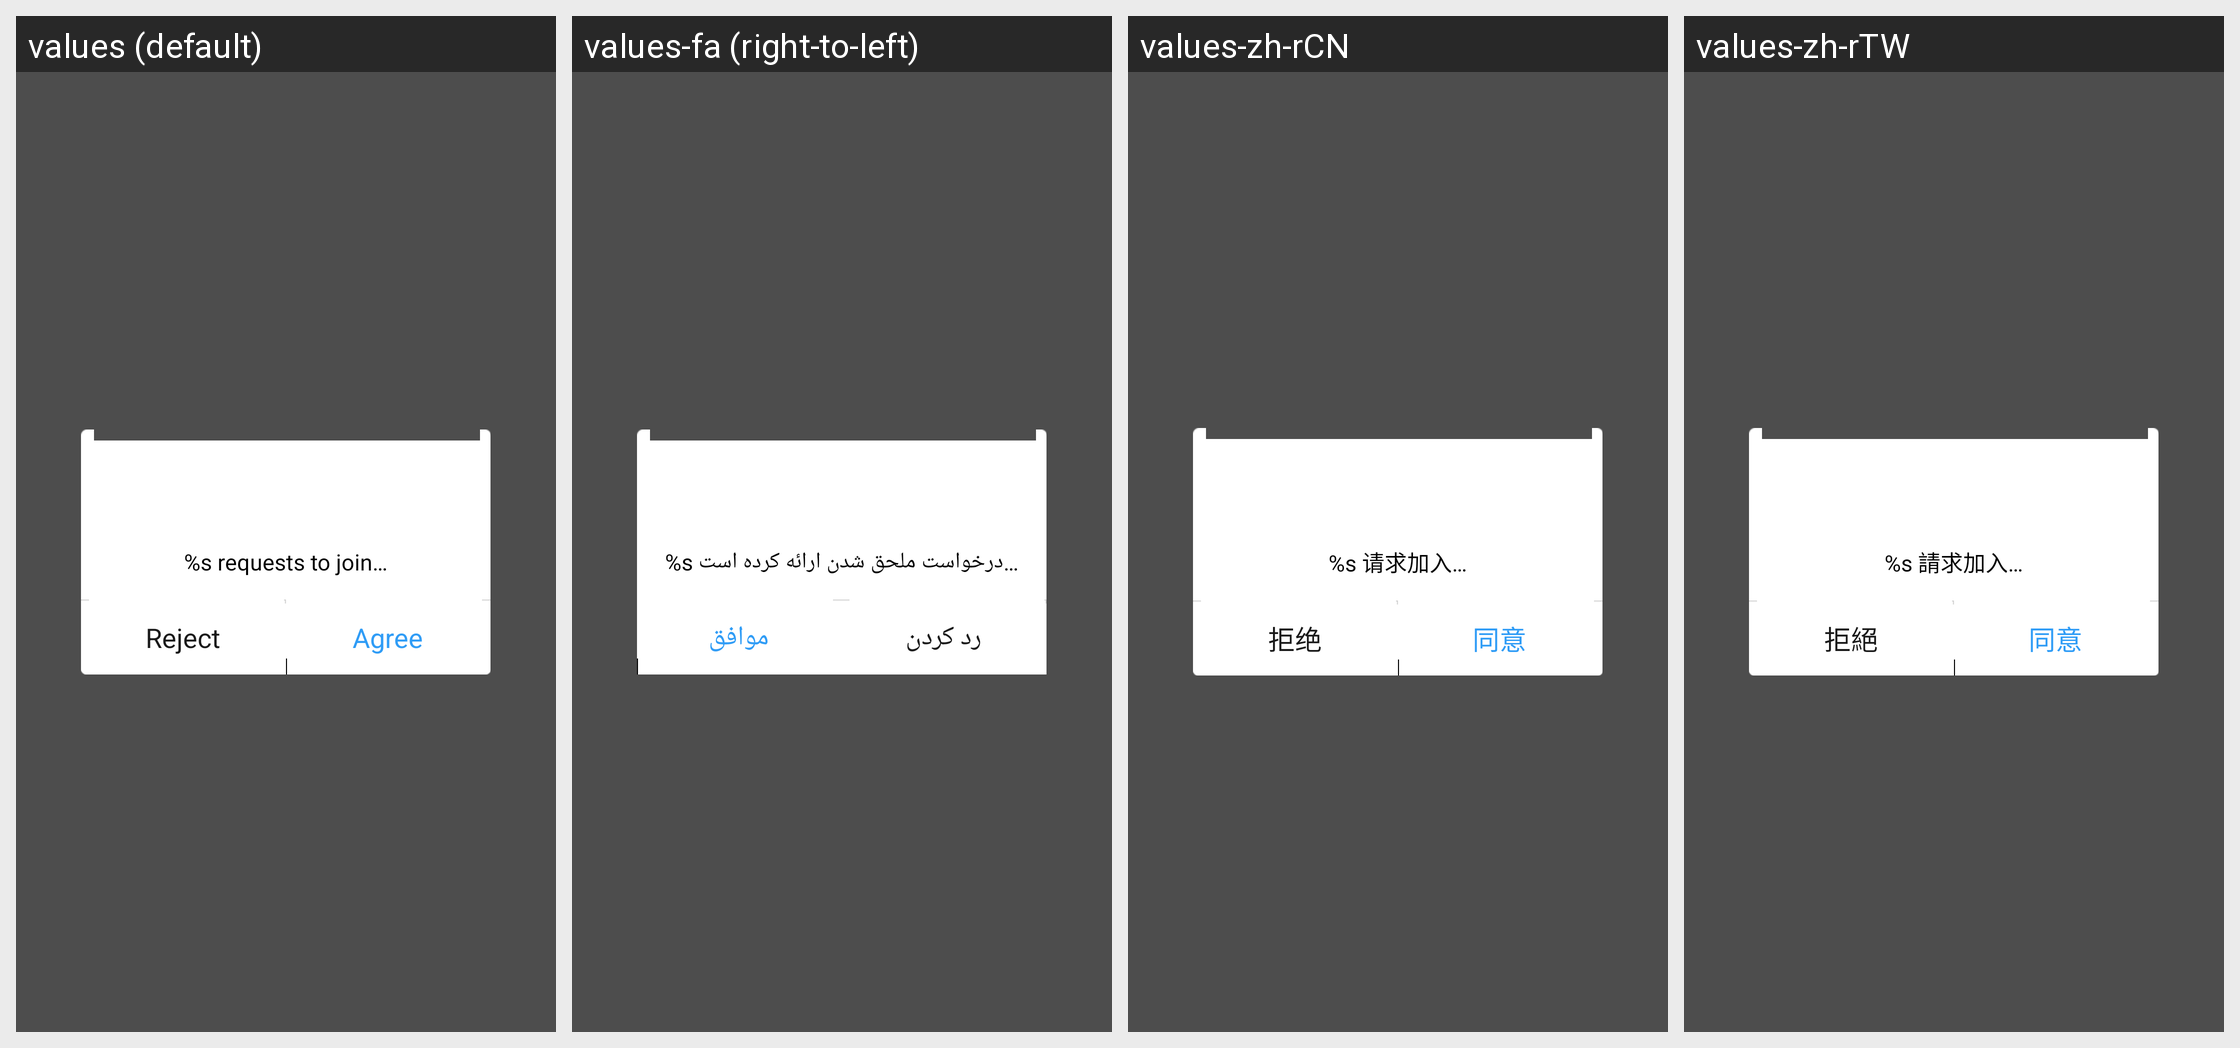

The Android screen above is rendered under several locales of the same app. Produce the string resources it draws, with the default and per-locale values.
Android screen res/layout/share_discover_accept_user.xml rendered under 4 locales, left to right: values (default), values-fa (right-to-left), values-zh-rCN, values-zh-rTW. Device: Nexus 5 (rendered at 1080×1920; each locale shown at half size, 540×960, under a caption strip naming it); theme Theme.MaterialComponents.DayNight.NoActionBar.
Other locales in the repository, not shown: values-ar, values-bg, values-bn, values-cs, values-de, values-el, values-es, values-et, values-fi, values-fr, values-hi, values-hr, values-hu, values-in, values-it, values-iw, values-ja, values-ko, values-lt, values-lv, values-ms, values-pl, values-pt-rBR, values-pt-rPT, values-ro, values-ru, values-sk, values-sl, values-sr, values-th, values-tr, values-uk, values-vi, values-zh-rHK.
Strings drawn on this screen, with the default value and each locale's value (text and hints the layout hard-codes, and strings that could not be matched under every locale, appear in the picture but are not listed):

share_user_titlebar_newuser_join_info
  values: %s requests to join…
  values-fa: %s درخواست ملحق شدن ارائه کرده است…
  values-zh-rCN: %s 请求加入…
  values-zh-rTW: %s 請求加入…

share_user_titlebar_newuser_reject
  values: Reject
  values-fa: رد کردن
  values-zh-rCN: 拒绝
  values-zh-rTW: 拒絕

share_user_titlebar_newuser_accept
  values: Agree
  values-fa: موافق
  values-zh-rCN: 同意
  values-zh-rTW: 同意
